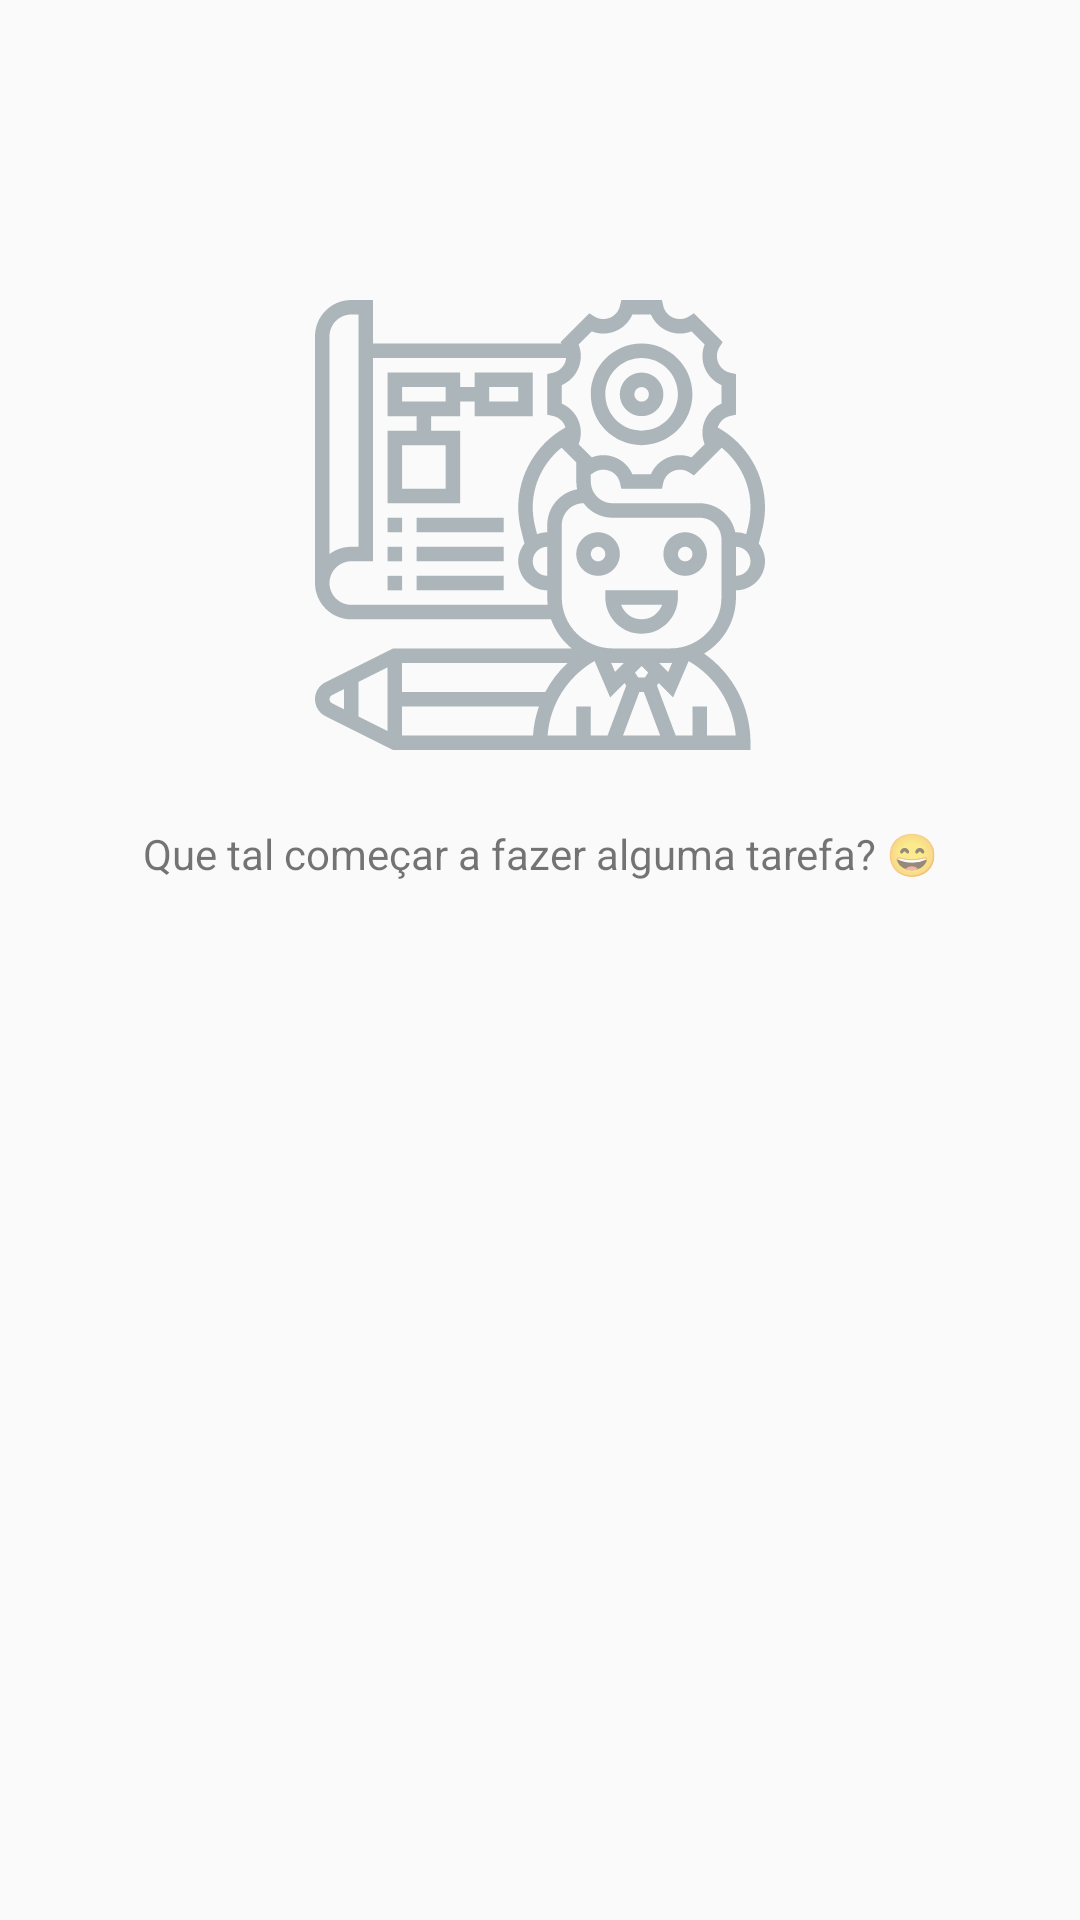

Here is an Android app screen rendered from its layout file. Give the layout XML and the strings, colors and styles it references.
<!-- AndroidManifest.xml: application theme AppTheme -->
<!-- res/layout/fragment_doing.xml -->
<?xml version="1.0" encoding="utf-8"?>
<layout xmlns:android="http://schemas.android.com/apk/res/android"
    xmlns:app="http://schemas.android.com/apk/res-auto"
    xmlns:tools="http://schemas.android.com/tools">

    <androidx.constraintlayout.widget.ConstraintLayout
        android:layout_width="match_parent"
        android:layout_height="match_parent"
        tools:context=".ui.DoingFragment">

        <ImageView
            android:id="@+id/imgNothing2"
            android:layout_width="150dp"
            android:layout_height="150dp"
            android:layout_marginTop="100dp"
            android:background="@drawable/ic_planning"
            android:backgroundTint="@color/colorAccent"
            android:contentDescription="@string/nothing_image"
            app:layout_constraintEnd_toEndOf="parent"
            app:layout_constraintStart_toStartOf="parent"
            app:layout_constraintTop_toTopOf="parent" />

        <TextView
            android:id="@+id/txtNothingToShow2"
            android:layout_width="wrap_content"
            android:layout_height="wrap_content"
            android:layout_marginTop="25dp"
            android:text="@string/to_do_nothing2"
            android:textAlignment="center"
            app:layout_constraintEnd_toEndOf="parent"
            app:layout_constraintStart_toStartOf="parent"
            app:layout_constraintTop_toBottomOf="@id/imgNothing2" />

        <androidx.recyclerview.widget.RecyclerView
            android:id="@+id/doingList"
            android:layout_width="0dp"
            android:layout_height="0dp"
            app:layout_constraintBottom_toBottomOf="parent"
            app:layout_constraintEnd_toEndOf="parent"
            app:layout_constraintStart_toStartOf="parent"
            app:layout_constraintTop_toTopOf="parent" />

    </androidx.constraintlayout.widget.ConstraintLayout>
</layout>
<!-- resources referenced by this layout -->
<resources>
  <color name="colorAccent">#ACB5BA</color>
  <!-- drawable ic_planning: vector/xml drawable (drawable, 10203 chars, omitted) -->
  <string name="nothing_image">nothing image</string>
  <string name="to_do_nothing2">Que tal começar a fazer alguma tarefa? 😄</string>
  <style name="AppTheme" parent="Theme.AppCompat.Light.DarkActionBar">
          
          <item name="colorPrimary">@color/colorPrimaryDark</item>
          <item name="colorPrimaryDark">@color/colorPrimaryDark</item>
          <item name="colorAccent">@color/colorAccent</item>
      </style>
  <color name="colorPrimaryDark">#3B1C32</color>
</resources>
